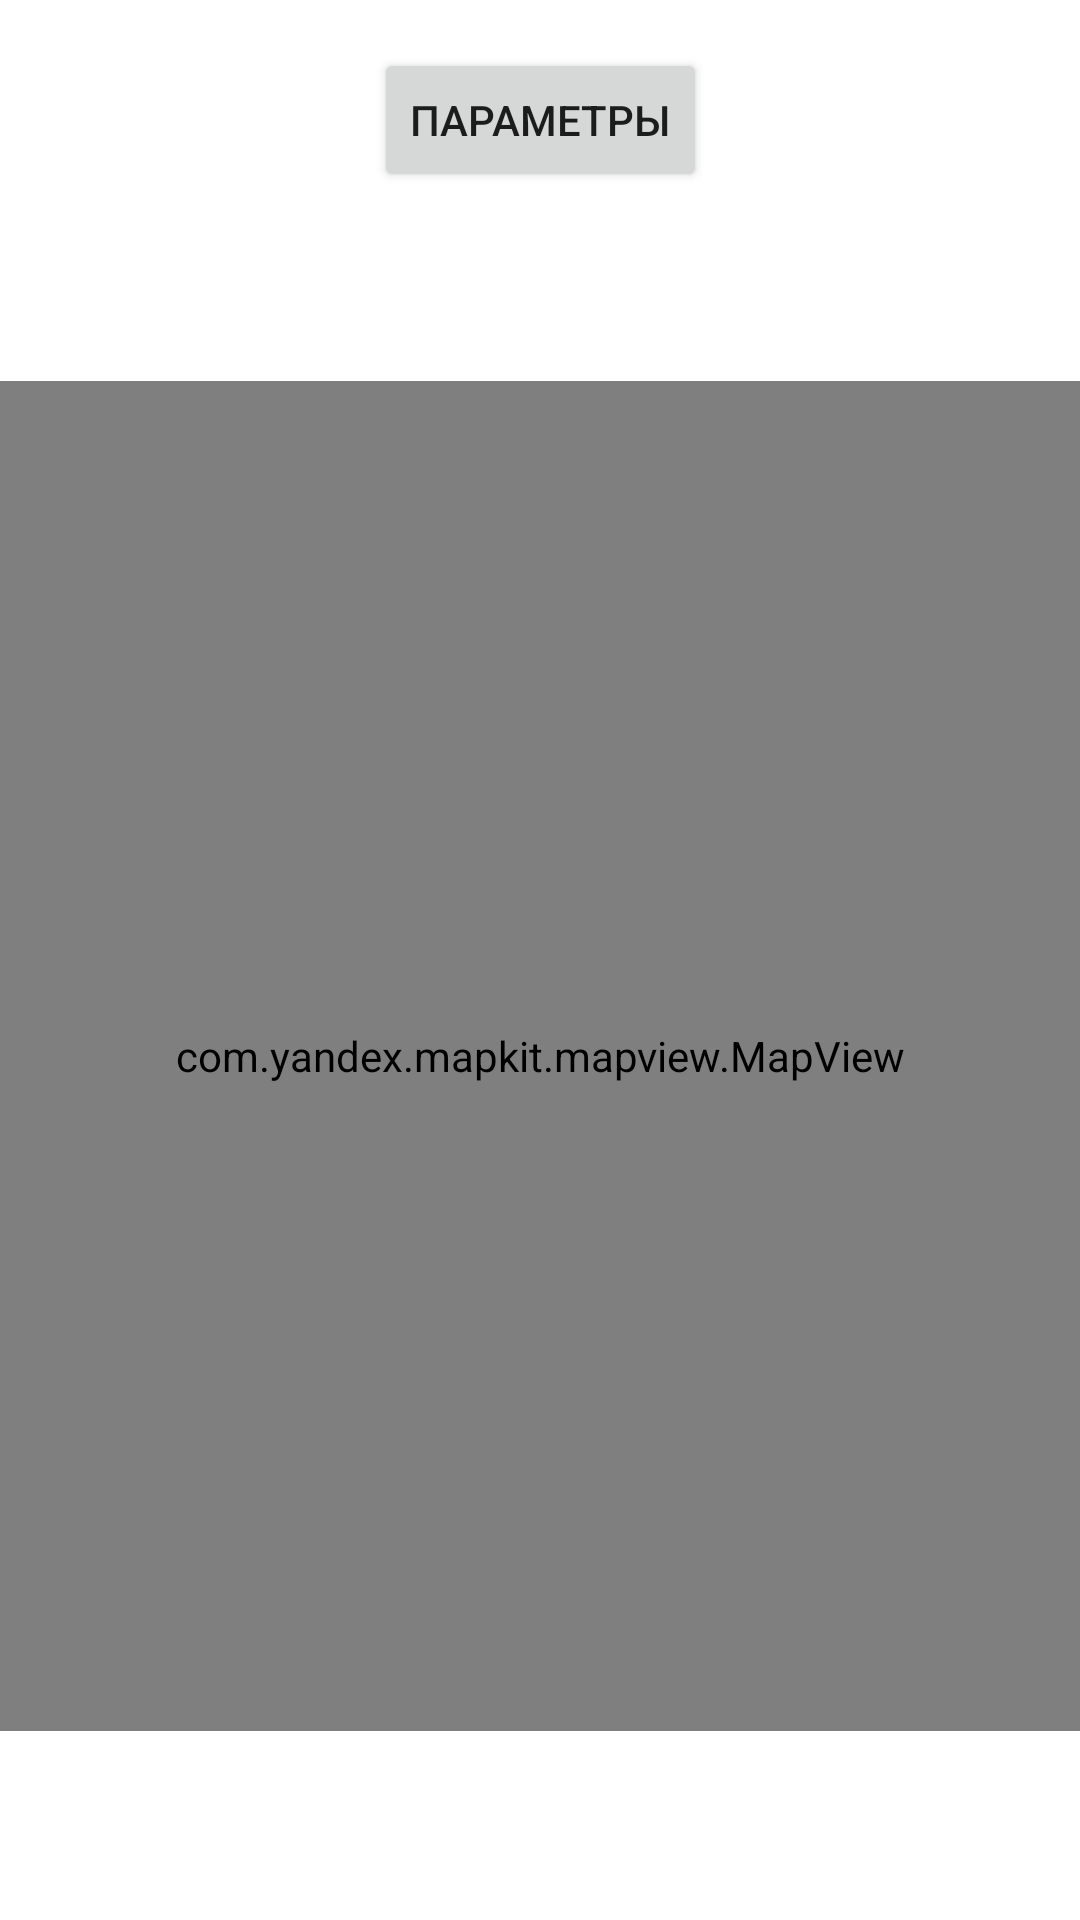

This screen was rendered from an Android layout file. Write that file and the resources it references.
<!-- AndroidManifest.xml: application theme Theme.YandexMapRufat -->
<!-- res/layout/fragment_main.xml -->
<?xml version="1.0" encoding="utf-8"?>
<androidx.constraintlayout.widget.ConstraintLayout xmlns:android="http://schemas.android.com/apk/res/android"
    xmlns:app="http://schemas.android.com/apk/res-auto"
    xmlns:tools="http://schemas.android.com/tools"
    android:id="@+id/mainFragment"
    android:layout_width="match_parent"
    android:layout_height="match_parent"
    tools:context=".ui.Fragment1">

    <Button
        android:id="@+id/button_param"
        android:layout_width="wrap_content"
        android:layout_height="wrap_content"
        android:layout_marginTop="16dp"
        android:clickable="true"
        android:focusable="true"
        android:text="@string/main_fragment_param_text"
        app:layout_constraintEnd_toEndOf="parent"
        app:layout_constraintStart_toStartOf="parent"
        app:layout_constraintTop_toTopOf="parent" />

    <com.yandex.mapkit.mapview.MapView
        android:id="@+id/yandex_map_view"
        android:layout_width="match_parent"
        android:layout_height="450dp"
        app:layout_constraintBottom_toBottomOf="parent"
        app:layout_constraintEnd_toEndOf="parent"
        app:layout_constraintStart_toStartOf="parent"
        app:layout_constraintTop_toBottomOf="@+id/button_param" />


</androidx.constraintlayout.widget.ConstraintLayout>
<!-- resources referenced by this layout -->
<resources>
  <string name="main_fragment_param_text">Параметры</string>
  <style name="Theme.YandexMapRufat" parent="Theme.MaterialComponents.DayNight.DarkActionBar">
          
          <item name="colorPrimary">@color/purple_500</item>
          <item name="colorPrimaryVariant">@color/purple_700</item>
          <item name="colorOnPrimary">@color/white</item>
          
          <item name="colorSecondary">@color/teal_200</item>
          <item name="colorSecondaryVariant">@color/teal_700</item>
          <item name="colorOnSecondary">@color/black</item>
          
          <item name="android:statusBarColor">?attr/colorPrimaryVariant</item>
          
      </style>
  <!-- not gathered from this repository: default colours our renderer supplied (Android Studio template values) -->
  <color name="purple_500">#FF6200EE</color>
  <color name="purple_700">#FF3700B3</color>
  <color name="teal_200">#FF03DAC5</color>
  <color name="teal_700">#FF018786</color>
  <color name="black">#FF000000</color>
  <color name="white">#FFFFFFFF</color>
</resources>
